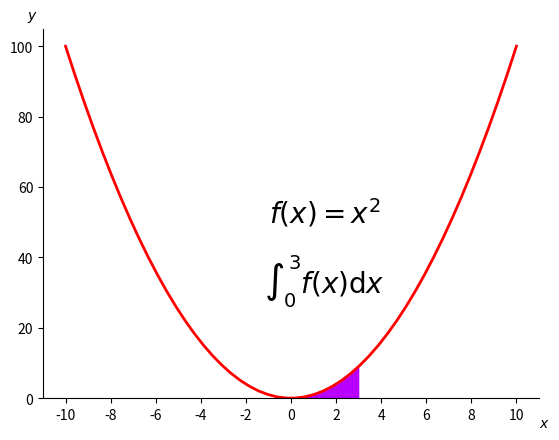

Here is the Python script that generated this plot:
import matplotlib.pyplot as plt 
import numpy as np 
from scipy.integrate import quad
from matplotlib.patches import Polygon
from scipy.special import zeta
import math

def test_function(x):
	return x ** 2

ans, err = quad(test_function, 0, 1)

'''Generate an matplotlib graph of a function with the area under the curve of the integral shaded in.
Input a function for the graph, the lower limit of the integral, the upper limit of the integral, and the optional keyword argument which will change the range of x-values on the graph.'''
def graph_integral(func, a, b, x=[-10, 10]):
	x = np.linspace(-10, 10) # x = 0 to x = 10 for the graph itself
	y = func(x)

	fig, ax = plt.subplots()
	ax.plot(x, y, 'r', linewidth=2)
	ax.set_ylim(bottom=0)

	# Illustrate area under curve
	ix = np.linspace(a, b)
	iy = func(ix)
	verts = [(a, 0), *zip(ix, iy), (b, 0)]
	poly = Polygon(verts, color = [0.72, 0, 1], edgecolor='0')
	ax.add_patch(poly)

	ax.text(0.5 * (a + b), 50, r"$f(x)=x^2$",
	        horizontalalignment='center', fontsize=20)
	ax.text(0.5 * (a + b), 30, r"$\int_0^3 f(x)\mathrm{d}x$",
	        horizontalalignment='center', fontsize=20)

	fig.text(0.9, 0.05, '$x$')
	fig.text(0.1, 0.9, '$y$')

	ax.spines['right'].set_visible(False)
	ax.spines['top'].set_visible(False)
	ax.xaxis.set_ticks_position('bottom')

	ax.set_xticks(np.arange(min(x), max(x)+1, 2.0))
	# ax.set_yticks(np.arange(min(x), max(x)+1, 2.0))

	# plt.figure(figsize=(10, 5))

	plt.show()

graph_integral(test_function, 0, 3)

# Zeta function:
# zeta(s) = sum(1/n^s)
# (Re(s) > 1)
def zeta_func(s, t=10000): # s is the index of the summation, t is upper limit of the summation (ideally infinity)
    equation = [1 / (n ** s) for n in range(1, t+1)] # For each term in the summation, 1/(n**s)
    return sum(equation)


print(zeta_func(2)) # => 1.6449...

# formula (20) in http://mathworld.wolfram.com/RiemannZetaFunction.html
#
# zeta(s) = 1/(1 - 2**(1-s)) * sum((-1**(n-1)) / n**s)
# Simplify
# zeta(s) = sum((-1**(n-1)) / n**s) / (1 - 2**(1-s))
def zeta_func2(s, t=10000):
    if s == 1: return float("inf") # accounting for case
    equation = [(-1)**(n-1) / (n**s) for n in range(1, t)]
    return sum(equation) / (1 - 2 ** (1-s))


print(zeta_func2(2))
print(abs(zeta_func2(0.5+14.134725142j))) # => 0
print(abs(zeta_func2(0.5-14.134725142j))) # => 0


# binomial coefficient
def binom(n, k):
	a = 1
	for i in range(k):
		a *= (n - i) / (i + 1) # (i + 1) to account for range starting at 0
	return a

print(binom(7, 3))

# formula (21) in http://mathworld.wolfram.com/RiemannZetaFunction.html
# (s != 1)

# zeta(s) = (1 / (1 - 2^(1-s))) * sum(1 / 2^(n+1) * sum((-1)**k * binom(n, k) * (k+1)^-s))

def zeta_func3(s, t=100):
    if s == 1: return float("inf")
    term = [(1 / 2) ** (n + 1) * sum((-1) ** k * binom(n, k) * (k + 1) ** -s 
			for k in range(n + 1)) for n in range(1000)] # Technically the value of range() should be infinite since the summation is to infinity, but it can be approximiated for the sake of runtime.
    return sum(term) / (1 - 2 ** (1 - s))

print(zeta_func3(2))
